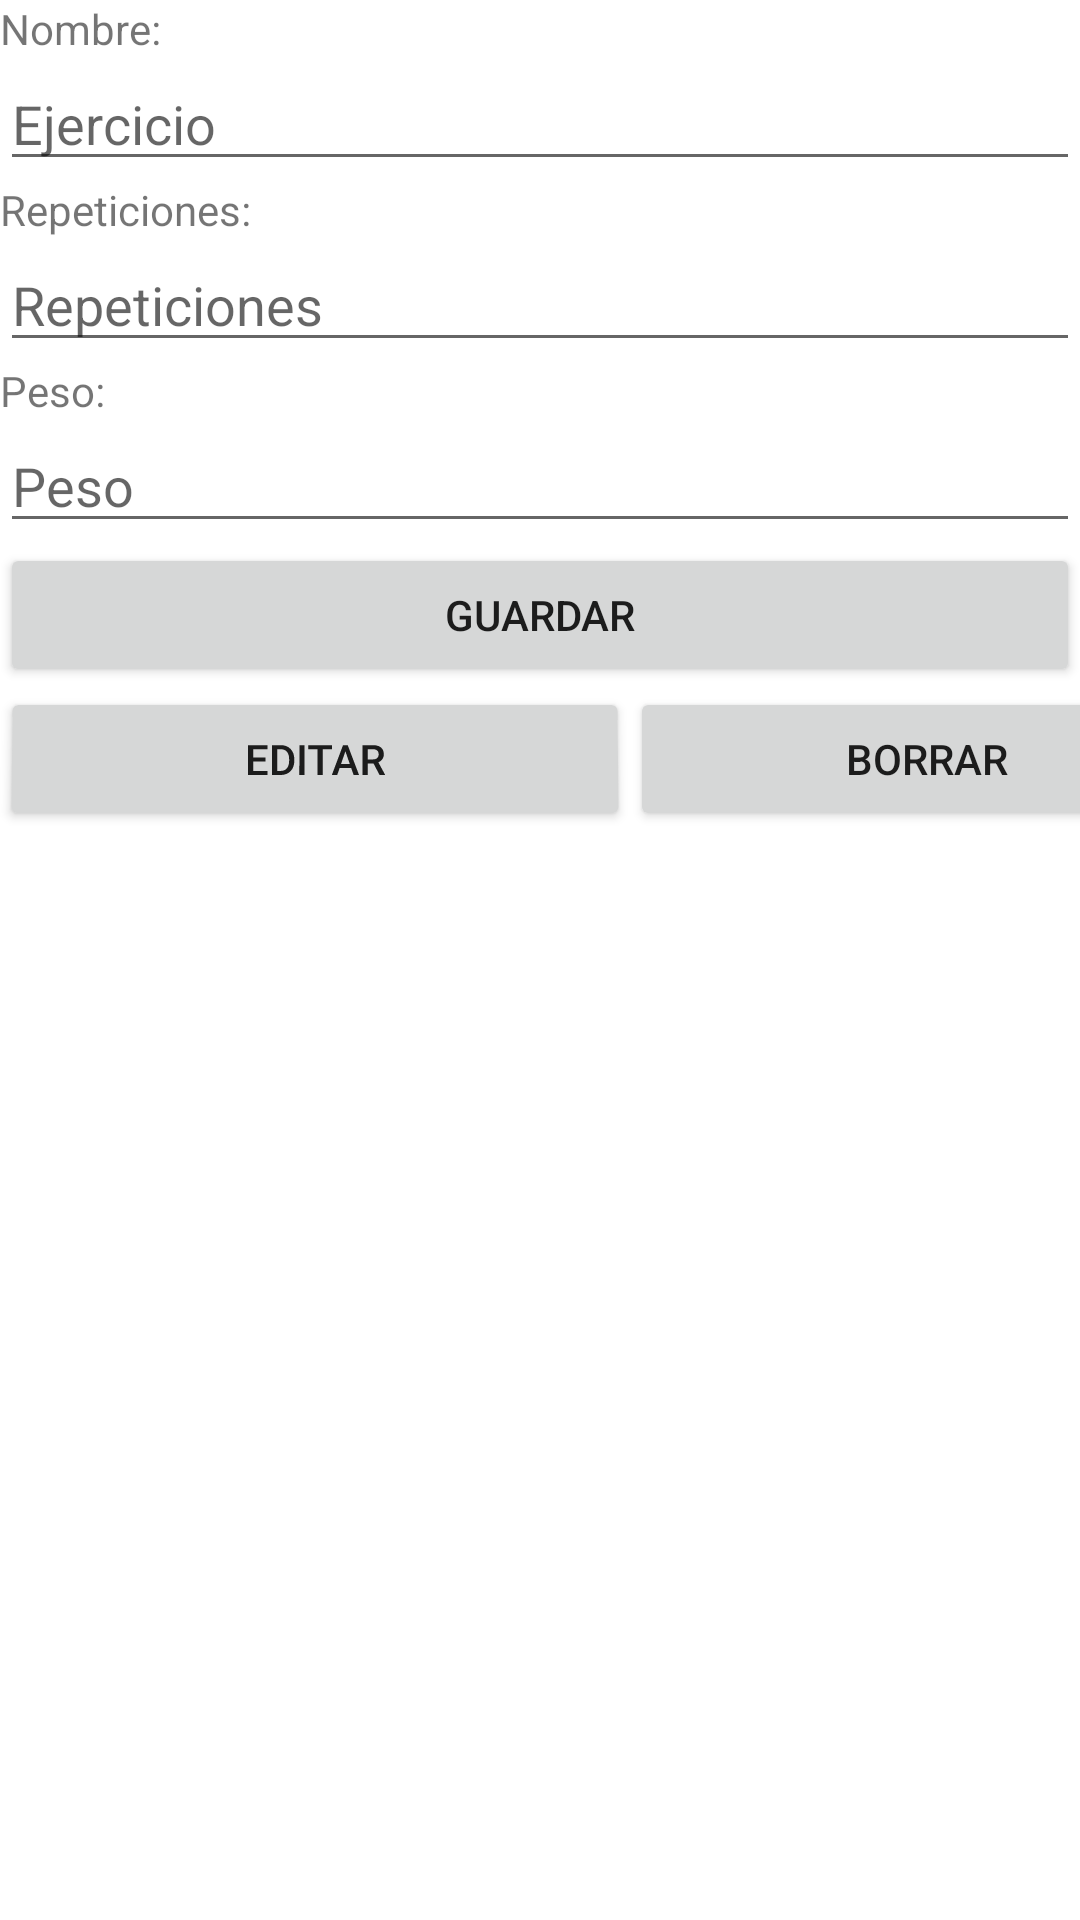

This screen was rendered from an Android layout file. Write that file and the resources it references.
<!-- AndroidManifest.xml: application theme Theme.MyApplication -->
<!-- res/layout/activity_ampliar.xml -->
<?xml version="1.0" encoding="utf-8"?>
<LinearLayout xmlns:android="http://schemas.android.com/apk/res/android"
    xmlns:app="http://schemas.android.com/apk/res-auto"
    xmlns:tools="http://schemas.android.com/tools"
    android:layout_width="match_parent"
    android:layout_height="match_parent"
    tools:context=".AmpliarActivity"
    android:orientation="vertical">
    <TextView
        android:id="@+id/ViewEjercicio"
        android:layout_width="match_parent"
        android:layout_height="wrap_content"
        android:text="Nombre:" />

    <EditText
        android:id="@+id/txtEjercicio"
        android:layout_width="match_parent"
        android:layout_height="wrap_content"
        android:ems="10"
        android:labelFor="@+id/ViewEjercicio"
        android:inputType="textPersonName"
        android:hint="Ejercicio" />
    <TextView
        android:id="@+id/viewNumReps"
        android:layout_width="match_parent"
        android:layout_height="wrap_content"
        android:text="Repeticiones:" />
    <EditText
        android:id="@+id/txtRepeticiones"
        android:layout_width="match_parent"
        android:layout_height="wrap_content"
        android:ems="10"
        android:labelFor="@+id/viewNumReps"
        android:inputType="textPersonName"
        android:hint="Repeticiones" />
    <TextView
        android:id="@+id/viewPeso"
        android:layout_width="match_parent"
        android:layout_height="wrap_content"
        android:text="Peso:" />

    <EditText
        android:id="@+id/txtPeso"
        android:layout_width="match_parent"
        android:layout_height="wrap_content"
        android:ems="10"
        android:hint="Peso"
        android:inputType="textPersonName" />


    <Button
        android:id="@+id/guardar"
        android:layout_width="match_parent"
        android:layout_height="wrap_content"
        android:text="Guardar"
        />
    <LinearLayout
        android:layout_width="wrap_content"
        android:layout_height="wrap_content"
        android:orientation="horizontal">
    <Button
        android:id="@+id/btnEditar"
        android:layout_width="210dp"
        android:layout_height="wrap_content"
        android:rotationX="1"
        android:text="Editar"
        />

    <Button
        android:id="@+id/btnBorrar"
        android:layout_width="198dp"
        android:layout_height="wrap_content"
        android:text="Borrar" />
    </LinearLayout>


</LinearLayout>
<!-- resources referenced by this layout -->
<resources>
  <style name="Theme.MyApplication" parent="Theme.MaterialComponents.DayNight.DarkActionBar">
          
          <item name="colorPrimary">@color/purple_200</item>
          <item name="colorPrimaryVariant">@color/purple_500</item>
          <item name="colorOnPrimary">@color/white</item>
          
          <item name="colorSecondary">@color/teal_200</item>
          <item name="colorSecondaryVariant">@color/teal_700</item>
          <item name="colorOnSecondary">@color/black</item>
          
          <item name="android:statusBarColor" tools:targetApi="l">?attr/colorPrimaryVariant</item>
          
      </style>
  <color name="purple_200">#9E0542</color>
  <color name="purple_500">#ED1818</color>
  <color name="white">#FFFFFFFF</color>
  <color name="teal_200">#8E0E8B</color>
  <color name="teal_700">#A51346</color>
  <color name="black">#FF000000</color>
</resources>
